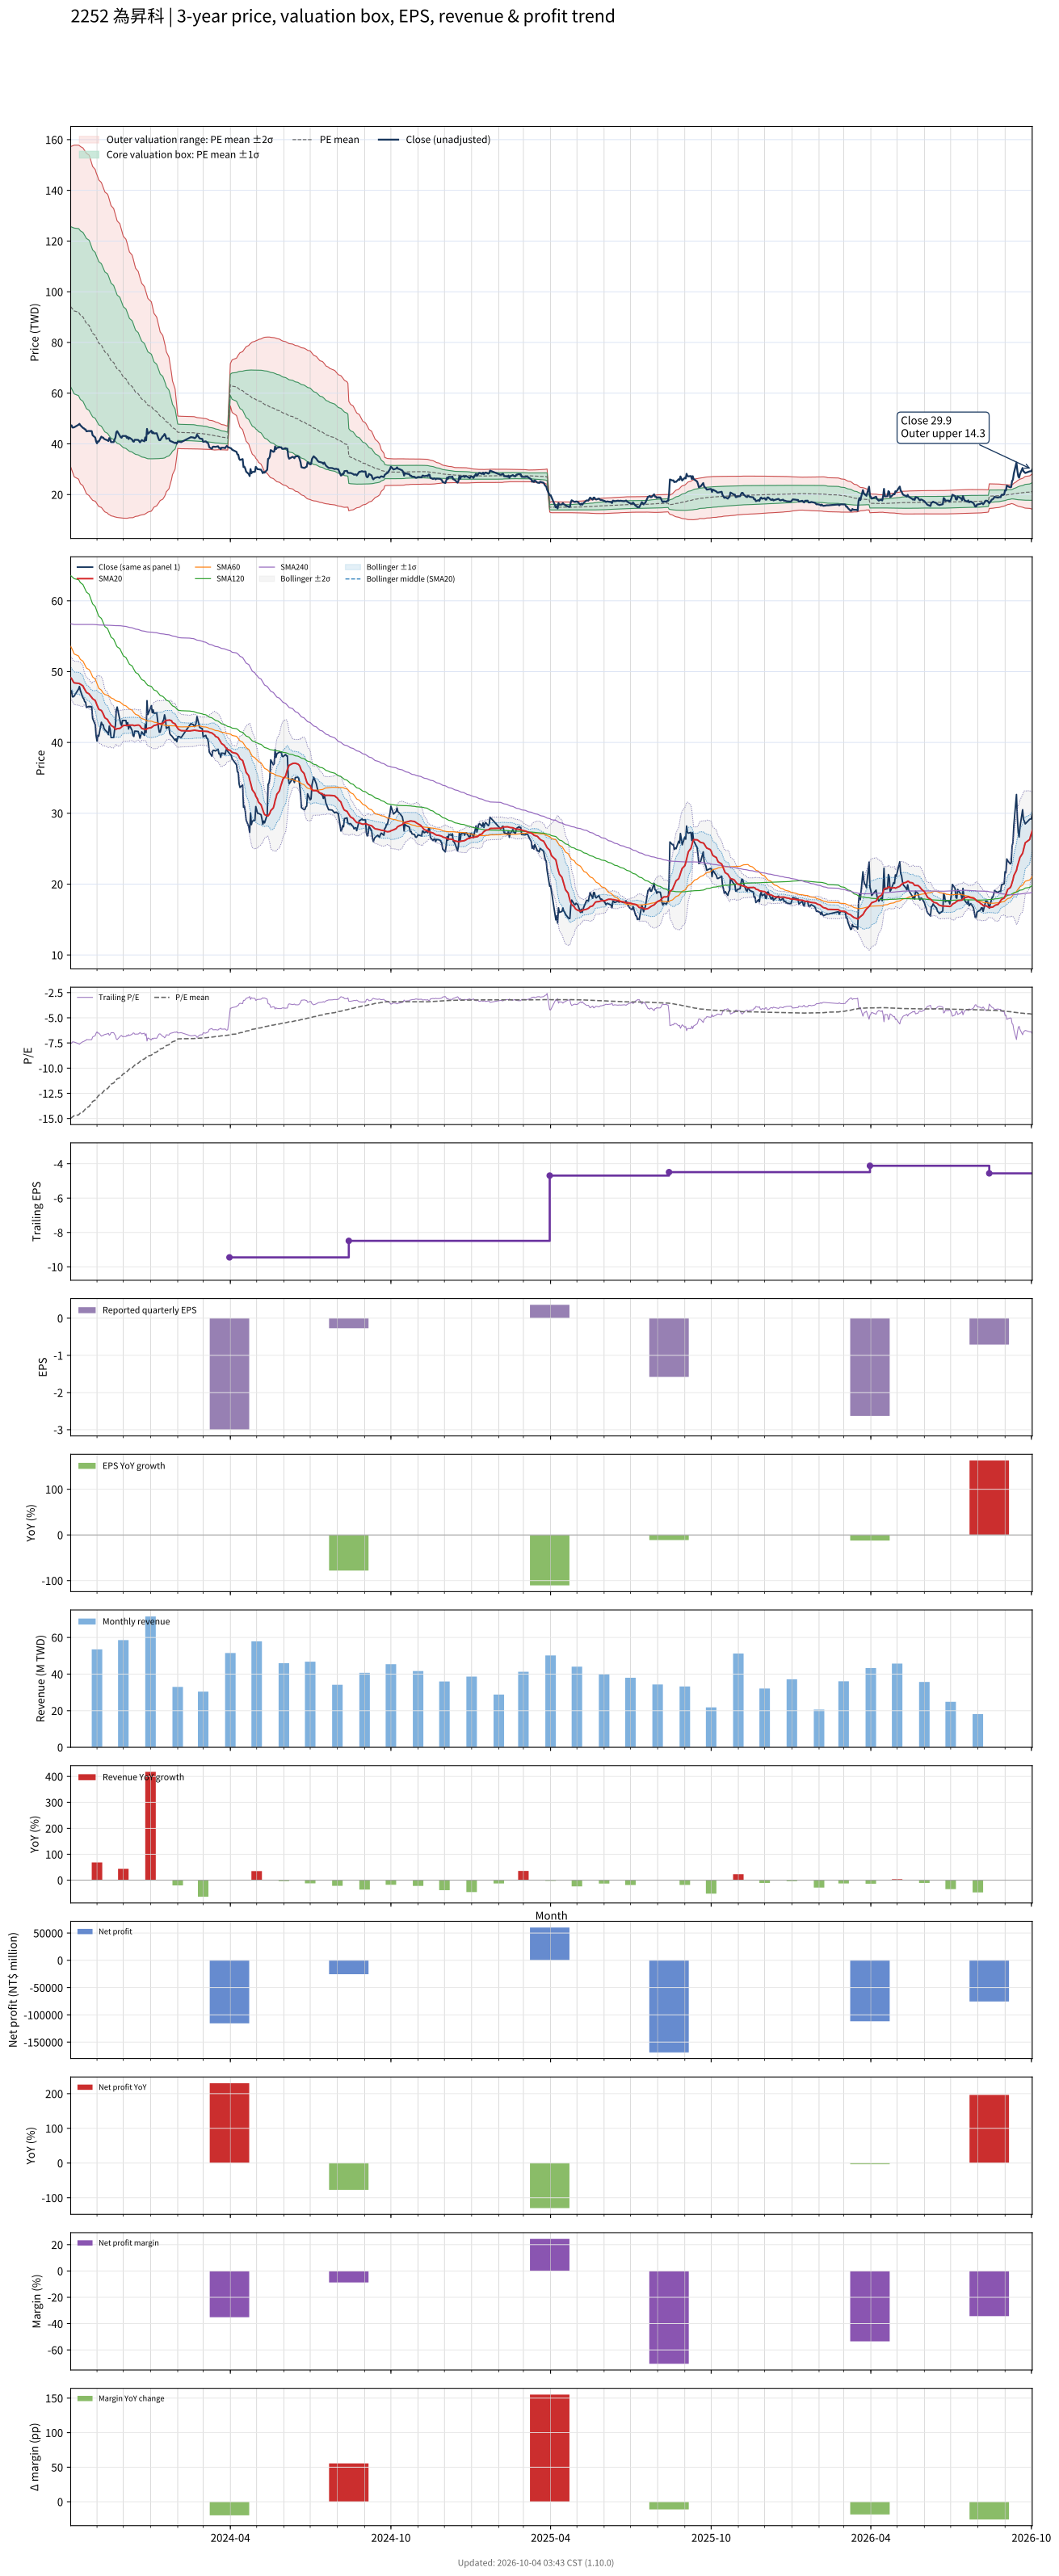

Data behind this chart, as committed beside it:
# chart-version: skill-stock-dynamic-val…
date, close, available_date, period_end, eps, ttm_eps, pe, pe_mean, pe_std, price_m2, price_m1, price_mean, price_p1, price_p2, forward_eps, forward_pe, forward_pe_mean, forward_pe_std, forward_price_m2, forward_price_m1, forward_price_mean, forward_price_p1, forward_price_p2, sma20
2023-10-02, 47, 2023-08-14, 2023-06-30, -1.78, -6.28, -7.484, -14.99, 5.028, 157.3, 125.7, 94.11, 62.53, 30.95, , , , , , , , , , 49.14
2023-10-03, 47.3, 2023-08-14, 2023-06-30, -1.78, -6.28, -7.532, -14.92, 5.073, 157.4, 125.5, 93.67, 61.81, 29.95, , , , , , , , , , 49.04
2023-10-04, 46.45, 2023-08-14, 2023-06-30, -1.78, -6.28, -7.396, -14.85, 5.119, 157.5, 125.4, 93.24, 61.09, 28.95, , , , , , , , , , 48.78
2023-10-05, 46.45, 2023-08-14, 2023-06-30, -1.78, -6.28, -7.396, -14.78, 5.164, 157.7, 125.3, 92.85, 60.42, 27.99, , , , , , , , , , 48.57
2023-10-06, 46.55, 2023-08-14, 2023-06-30, -1.78, -6.28, -7.412, -14.72, 5.207, 157.8, 125.1, 92.42, 59.72, 27.02, , , , , , , , , , 48.41
2023-10-11, 47.55, 2023-08-14, 2023-06-30, -1.78, -6.28, -7.572, -14.64, 5.245, 157.8, 124.9, 91.95, 59.01, 26.07, , , , , , , , , , 48.35
2023-10-12, 47.9, 2023-08-14, 2023-06-30, -1.78, -6.28, -7.627, -14.56, 5.274, 157.7, 124.5, 91.41, 58.28, 25.16, , , , , , , , , , 48.31
2023-10-13, 47.35, 2023-08-14, 2023-06-30, -1.78, -6.28, -7.54, -14.46, 5.295, 157.3, 124, 90.79, 57.54, 24.29, , , , , , , , , , 48.23
2023-10-16, 46.3, 2023-08-14, 2023-06-30, -1.78, -6.28, -7.373, -14.35, 5.304, 156.7, 123.4, 90.1, 56.79, 23.49, , , , , , , , , , 47.99
2023-10-17, 46.15, 2023-08-14, 2023-06-30, -1.78, -6.28, -7.349, -14.24, 5.316, 156.2, 122.8, 89.44, 56.05, 22.67, , , , , , , , , , 47.71
2023-10-18, 45.75, 2023-08-14, 2023-06-30, -1.78, -6.28, -7.285, -14.14, 5.33, 155.7, 122.3, 88.79, 55.32, 21.84, , , , , , , , , , 47.49
2023-10-19, 45.7, 2023-08-14, 2023-06-30, -1.78, -6.28, -7.277, -14.03, 5.337, 155.1, 121.6, 88.11, 54.6, 21.08, , , , , , , , , , 47.28
2023-10-20, 44.95, 2023-08-14, 2023-06-30, -1.78, -6.28, -7.158, -13.92, 5.346, 154.6, 121, 87.45, 53.87, 20.3, , , , , , , , , , 47.06
2023-10-23, 45.1, 2023-08-14, 2023-06-30, -1.78, -6.28, -7.182, -13.81, 5.345, 153.9, 120.3, 86.74, 53.17, 19.61, , , , , , , , , , 46.85
2023-10-24, 45, 2023-08-14, 2023-06-30, -1.78, -6.28, -7.166, -13.69, 5.331, 152.9, 119.5, 85.99, 52.51, 19.03, , , , , , , , , , 46.66
2023-10-25, 45.1, 2023-08-14, 2023-06-30, -1.78, -6.28, -7.182, -13.56, 5.297, 151.7, 118.4, 85.17, 51.91, 18.64, , , , , , , , , , 46.52
2023-10-26, 45, 2023-08-14, 2023-06-30, -1.78, -6.28, -7.166, -13.44, 5.27, 150.6, 117.5, 84.39, 51.29, 18.2, , , , , , , , , , 46.36
2023-10-27, 43.4, 2023-08-14, 2023-06-30, -1.78, -6.28, -6.911, -13.31, 5.241, 149.4, 116.5, 83.59, 50.67, 17.76, , , , , , , , , , 46.18
2023-10-30, 42.5, 2023-08-14, 2023-06-30, -1.78, -6.28, -6.768, -13.18, 5.209, 148.2, 115.5, 82.77, 50.06, 17.35, , , , , , , , , , 45.92
2023-10-31, 40.95, 2023-08-14, 2023-06-30, -1.78, -6.28, -6.521, -13.05, 5.179, 147, 114.5, 81.96, 49.44, 16.92, , , , , , , , , , 45.62
2023-11-01, 40.2, 2023-08-14, 2023-06-30, -1.78, -6.28, -6.401, -12.93, 5.166, 146.1, 113.7, 81.21, 48.77, 16.33, , , , , , , , , , 45.28
2023-11-02, 41, 2023-08-14, 2023-06-30, -1.78, -6.28, -6.529, -12.81, 5.15, 145.2, 112.8, 80.48, 48.13, 15.79, , , , , , , , , , 44.97
2023-11-03, 40.9, 2023-08-14, 2023-06-30, -1.78, -6.28, -6.513, -12.69, 5.127, 144.1, 111.9, 79.72, 47.52, 15.32, , , , , , , , , , 44.69
2023-11-06, 42.85, 2023-08-14, 2023-06-30, -1.78, -6.28, -6.823, -12.58, 5.103, 143.1, 111, 79, 46.95, 14.91, , , , , , , , , , 44.51
2023-11-07, 42.5, 2023-08-14, 2023-06-30, -1.78, -6.28, -6.768, -12.47, 5.084, 142.2, 110.2, 78.31, 46.38, 14.45, , , , , , , , , , 44.31
2023-11-08, 42.5, 2023-08-14, 2023-06-30, -1.78, -6.28, -6.768, -12.36, 5.062, 141.2, 109.4, 77.61, 45.82, 14.03, , , , , , , , , , 44.05
2023-11-09, 42, 2023-08-14, 2023-06-30, -1.78, -6.28, -6.688, -12.25, 5.045, 140.3, 108.6, 76.94, 45.26, 13.57, , , , , , , , , , 43.76
2023-11-10, 41.8, 2023-08-14, 2023-06-30, -1.78, -6.28, -6.656, -12.14, 5.023, 139.3, 107.8, 76.25, 44.71, 13.17, , , , , , , , , , 43.48
2023-11-13, 41.4, 2023-08-14, 2023-06-30, -1.78, -6.28, -6.592, -12.04, 5.009, 138.5, 107.1, 75.61, 44.15, 12.7, , , , , , , , , , 43.24
2023-11-14, 41.1, 2023-08-14, 2023-06-30, -1.78, -6.28, -6.545, -11.93, 4.991, 137.6, 106.3, 74.95, 43.61, 12.26, , , , , , , , , , 42.98
2023-11-15, 42.3, 2023-08-14, 2023-06-30, -1.78, -6.28, -6.736, -11.82, 4.948, 136.4, 105.3, 74.22, 43.15, 12.08, , , , , , , , , , 42.81
2023-11-16, 41.85, 2023-08-14, 2023-06-30, -1.78, -6.28, -6.664, -11.7, 4.905, 135.1, 104.3, 73.5, 42.69, 11.89, , , , , , , , , , 42.62
2023-11-17, 40.7, 2023-08-14, 2023-06-30, -1.78, -6.28, -6.481, -11.59, 4.871, 134, 103.4, 72.8, 42.21, 11.62, , , , , , , , , , 42.41
2023-11-20, 40.7, 2023-08-14, 2023-06-30, -1.78, -6.28, -6.481, -11.48, 4.834, 132.8, 102.5, 72.1, 41.74, 11.38, , , , , , , , , , 42.19
2023-11-21, 41.7, 2023-08-14, 2023-06-30, -1.78, -6.28, -6.64, -11.37, 4.791, 131.6, 101.5, 71.41, 41.32, 11.23, , , , , , , , , , 42.02
2023-11-22, 42.45, 2023-08-14, 2023-06-30, -1.78, -6.28, -6.76, -11.26, 4.741, 130.3, 100.5, 70.71, 40.94, 11.16, , , , , , , , , , 41.89
2023-11-23, 44.6, 2023-08-14, 2023-06-30, -1.78, -6.28, -7.102, -11.16, 4.697, 129.1, 99.56, 70.07, 40.57, 11.07, , , , , , , , , , 41.87
2023-11-24, 45, 2023-08-14, 2023-06-30, -1.78, -6.28, -7.166, -11.06, 4.656, 127.9, 98.69, 69.45, 40.21, 10.97, , , , , , , , , , 41.95
2023-11-27, 43.25, 2023-08-14, 2023-06-30, -1.78, -6.28, -6.887, -10.96, 4.617, 126.8, 97.83, 68.83, 39.83, 10.84, , , , , , , , , , 41.99
2023-11-28, 42.65, 2023-08-14, 2023-06-30, -1.78, -6.28, -6.791, -10.86, 4.573, 125.6, 96.91, 68.19, 39.48, 10.76, , , , , , , , , , 42.07
2023-11-29, 42.4, 2023-08-14, 2023-06-30, -1.78, -6.28, -6.752, -10.75, 4.521, 124.3, 95.93, 67.53, 39.14, 10.75, , , , , , , , , , 42.18
2023-11-30, 43.1, 2023-08-14, 2023-06-30, -1.78, -6.28, -6.863, -10.65, 4.474, 123.1, 95, 66.91, 38.82, 10.72, , , , , , , , , , 42.29
2023-12-01, 43.1, 2023-08-14, 2023-06-30, -1.78, -6.28, -6.863, -10.56, 4.426, 121.9, 94.09, 66.3, 38.5, 10.7, , , , , , , , , , 42.4
2023-12-04, 43.1, 2023-08-14, 2023-06-30, -1.78, -6.28, -6.863, -10.46, 4.38, 120.7, 93.2, 65.69, 38.19, 10.68, , , , , , , , , , 42.41
2023-12-05, 42.35, 2023-08-14, 2023-06-30, -1.78, -6.28, -6.744, -10.37, 4.336, 119.6, 92.33, 65.1, 37.87, 10.63, , , , , , , , , , 42.4
2023-12-06, 42.8, 2023-08-14, 2023-06-30, -1.78, -6.28, -6.815, -10.27, 4.28, 118.2, 91.36, 64.48, 37.6, 10.72, , , , , , , , , , 42.42
2023-12-07, 41.9, 2023-08-14, 2023-06-30, -1.78, -6.28, -6.672, -10.17, 4.228, 117, 90.42, 63.87, 37.32, 10.77, , , , , , , , , , 42.41
2023-12-08, 42.45, 2023-08-14, 2023-06-30, -1.78, -6.28, -6.76, -10.07, 4.173, 115.7, 89.47, 63.27, 37.06, 10.86, , , , , , , , , , 42.45
2023-12-11, 41.7, 2023-08-14, 2023-06-30, -1.78, -6.28, -6.64, -9.982, 4.124, 114.5, 88.58, 62.68, 36.79, 10.89, , , , , , , , , , 42.46
2023-12-12, 41, 2023-08-14, 2023-06-30, -1.78, -6.28, -6.529, -9.891, 4.078, 113.3, 87.72, 62.11, 36.51, 10.9, , , , , , , , , , 42.45
2023-12-13, 40.85, 2023-08-14, 2023-06-30, -1.78, -6.28, -6.505, -9.792, 4.014, 111.9, 86.7, 61.49, 36.29, 11.08, , , , , , , , , , 42.38
2023-12-14, 41.6, 2023-08-14, 2023-06-30, -1.78, -6.28, -6.624, -9.698, 3.954, 110.6, 85.74, 60.9, 36.07, 11.24, , , , , , , , , , 42.37
2023-12-15, 41.6, 2023-08-14, 2023-06-30, -1.78, -6.28, -6.624, -9.607, 3.897, 109.3, 84.8, 60.33, 35.86, 11.38, , , , , , , , , , 42.41
2023-12-18, 41.55, 2023-08-14, 2023-06-30, -1.78, -6.28, -6.616, -9.517, 3.84, 108, 83.88, 59.77, 35.65, 11.54, , , , , , , , , , 42.46
2023-12-19, 41.15, 2023-08-14, 2023-06-30, -1.78, -6.28, -6.553, -9.428, 3.782, 106.7, 82.96, 59.21, 35.45, 11.7, , , , , , , , , , 42.43
2023-12-20, 40.6, 2023-08-14, 2023-06-30, -1.78, -6.28, -6.465, -9.34, 3.728, 105.5, 82.07, 58.66, 35.25, 11.84, , , , , , , , , , 42.34
2023-12-21, 41.05, 2023-08-14, 2023-06-30, -1.78, -6.28, -6.537, -9.259, 3.68, 104.4, 81.26, 58.14, 35.03, 11.92, , , , , , , , , , 42.16
2023-12-22, 41.5, 2023-08-14, 2023-06-30, -1.78, -6.28, -6.608, -9.18, 3.635, 103.3, 80.48, 57.65, 34.82, 12, , , , , , , , , , 41.98
2023-12-25, 41, 2023-08-14, 2023-06-30, -1.78, -6.28, -6.529, -9.097, 3.579, 102.1, 79.6, 57.13, 34.65, 12.18, , , , , , , , , , 41.87
... 670 more rows
